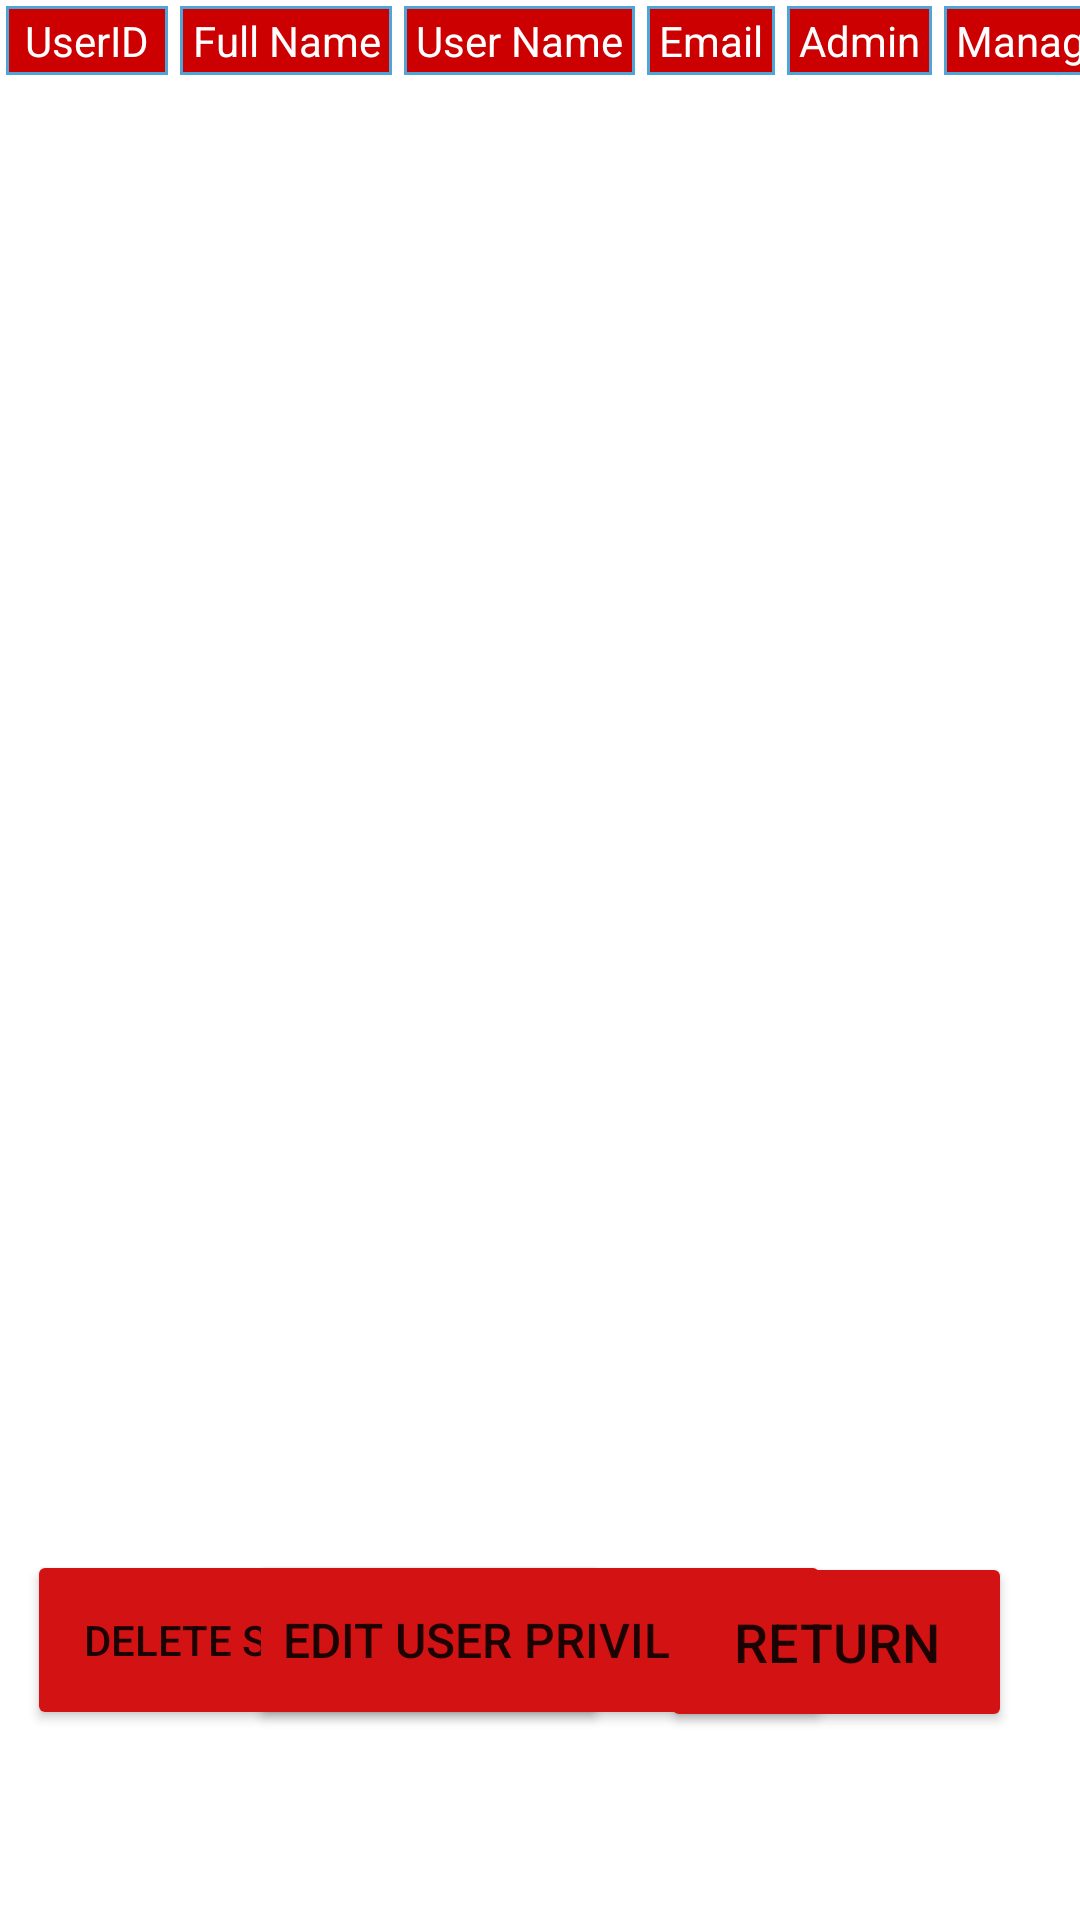

Produce the Android XML layout that renders to this screen, including the resource entries it uses.
<!-- AndroidManifest.xml: application theme Theme.RoomBookingApplication -->
<!-- res/layout/activity_user_mangement.xml -->
<?xml version="1.0" encoding="utf-8"?>
<androidx.constraintlayout.widget.ConstraintLayout xmlns:android="http://schemas.android.com/apk/res/android"
    xmlns:app="http://schemas.android.com/apk/res-auto"
    xmlns:tools="http://schemas.android.com/tools"
    android:layout_width="match_parent"
    android:layout_height="match_parent"
    tools:context=".UserManagement">


    <Button
        android:id="@+id/deleteUserButton"
        android:layout_width="194dp"
        android:layout_height="60dp"
        android:autoSizeMaxTextSize="100sp"
        android:autoSizeMinTextSize="12sp"
        android:autoSizeStepGranularity="2sp"
        android:autoSizeTextType="uniform"
        android:text="Delete Selected User"
        app:backgroundTint="#D31313"
        app:layout_constraintBottom_toBottomOf="parent"
        app:layout_constraintEnd_toEndOf="parent"
        app:layout_constraintHorizontal_bias="0.054"
        app:layout_constraintStart_toStartOf="parent"
        app:layout_constraintTop_toTopOf="parent"
        app:layout_constraintVertical_bias="0.891" />

    <Button
        android:id="@+id/editUserPrivButton"
        android:layout_width="194dp"
        android:layout_height="60dp"
        android:autoSizeMaxTextSize="100sp"
        android:autoSizeMinTextSize="12sp"
        android:autoSizeStepGranularity="2sp"
        android:autoSizeTextType="uniform"
        android:text="Edit User Privileges "
        app:backgroundTint="#D31313"
        app:layout_constraintBottom_toBottomOf="parent"
        app:layout_constraintEnd_toEndOf="parent"
        app:layout_constraintHorizontal_bias="0.499"
        app:layout_constraintStart_toStartOf="parent"
        app:layout_constraintTop_toTopOf="parent"
        app:layout_constraintVertical_bias="0.891" />

    <Button
        android:id="@+id/returnAdmin"
        android:layout_width="117dp"
        android:layout_height="60dp"
        android:text="Return"
        android:textSize="18sp"
        app:backgroundTint="#D31313"
        app:layout_constraintBottom_toBottomOf="parent"
        app:layout_constraintEnd_toEndOf="parent"
        app:layout_constraintHorizontal_bias="0.907"
        app:layout_constraintStart_toStartOf="parent"
        app:layout_constraintTop_toTopOf="parent"
        app:layout_constraintVertical_bias="0.892" />

    <ScrollView
        android:id="@+id/scrollView2"
        android:layout_width="match_parent"
        android:layout_height="274dp"
        android:layout_marginBottom="453dp"
        app:layout_constraintBottom_toBottomOf="parent"
        app:layout_constraintEnd_toEndOf="parent"
        app:layout_constraintHorizontal_bias="0.666"
        app:layout_constraintStart_toStartOf="parent"
        app:layout_constraintTop_toTopOf="parent"
        app:layout_constraintVertical_bias="0.0">

        <TableLayout
            android:id="@+id/userTabLayout"
            android:layout_width="match_parent"
            android:layout_height="wrap_content"
            android:stretchColumns=",2,3,4,">

            <TableRow
                android:id="@+id/userTabRowFirst"
                android:layout_width="match_parent"
                android:layout_height="45dp"
                app:layout_constraintBottom_toBottomOf="parent"
                app:layout_constraintEnd_toEndOf="parent"
                app:layout_constraintHorizontal_bias="0.0"
                app:layout_constraintStart_toStartOf="parent"
                app:layout_constraintTop_toTopOf="parent"
                app:layout_constraintVertical_bias="0.0">

                <TableRow
                    android:layout_width="match_parent"
                    android:layout_height="match_parent" />

                <TextView
                    android:layout_width="54dp"
                    android:layout_margin="2dp"
                    android:background="@drawable/textborder"
                    android:gravity="center"
                    android:paddingLeft="4dp"
                    android:paddingTop="2dp"
                    android:paddingRight="4dp"
                    android:paddingBottom="2dp"
                    android:text="UserID"
                    android:textColor="#FFFFFF"
                    tools:text="UserID">
                    android:textStyle="bold"
                    android:layout_width="wrap_content"
                    android:layout_height="match_parent"
                    android:padding="10dp"
                    android:text="User ID"></TextView>

                <TextView
                    android:id="@+id/textView6"
                    android:layout_width="wrap_content"
                    android:layout_height="wrap_content"
                    android:layout_margin="2dp"
                    android:background="@drawable/textborder"
                    android:gravity="center"
                    android:paddingLeft="4dp"
                    android:paddingTop="2dp"
                    android:paddingRight="4dp"
                    android:paddingBottom="2dp"
                    android:text="Full Name"
                    android:textColor="#FFFFFF" />

                <TextView
                    android:id="@+id/textView7"
                    android:layout_width="wrap_content"
                    android:layout_height="wrap_content"
                    android:layout_margin="2dp"
                    android:background="@drawable/textborder"
                    android:gravity="center"
                    android:paddingLeft="4dp"
                    android:paddingTop="2dp"
                    android:paddingRight="4dp"
                    android:paddingBottom="2dp"
                    android:text="User Name"
                    android:textColor="#FFFFFF" />

                <TextView
                    android:id="@+id/textView8"
                    android:layout_width="wrap_content"
                    android:layout_height="wrap_content"
                    android:layout_margin="2dp"
                    android:background="@drawable/textborder"
                    android:gravity="center"
                    android:paddingLeft="4dp"
                    android:paddingTop="2dp"
                    android:paddingRight="4dp"
                    android:paddingBottom="2dp"
                    android:text="Email"
                    android:textColor="#FFFFFF" />

                <TextView
                    android:id="@+id/textView10"
                    android:layout_width="wrap_content"
                    android:layout_height="wrap_content"
                    android:layout_margin="2dp"
                    android:background="@drawable/textborder"
                    android:gravity="center"
                    android:paddingLeft="4dp"
                    android:paddingTop="2dp"
                    android:paddingRight="4dp"
                    android:paddingBottom="2dp"
                    android:text="Admin"
                    android:textColor="#FFFFFF" />

                <TextView
                    android:id="@+id/textView11"
                    android:layout_width="wrap_content"
                    android:layout_height="wrap_content"
                    android:layout_margin="2dp"
                    android:background="@drawable/textborder"
                    android:gravity="center"
                    android:paddingLeft="4dp"
                    android:paddingTop="2dp"
                    android:paddingRight="4dp"
                    android:paddingBottom="2dp"
                    android:text="Management"
                    android:textColor="#FFFFFF" />

            </TableRow>

        </TableLayout>
    </ScrollView>


</androidx.constraintlayout.widget.ConstraintLayout>
<!-- resources referenced by this layout -->
<resources>
  <!-- drawable textborder (drawable) -->
  <?xml version="1.0" encoding="utf-8"?>
      <shape xmlns:android="http://schemas.android.com/apk/res/android" android:shape="rectangle" >
          <solid android:color="@android:color/holo_red_dark" />
          <stroke android:width="1dip" android:color="#4fa5d5"/>
          <padding android:bottom="10dp" android:left="10dp" android:right="10dp" android:top="10dp"/>
      </shape>
  <style name="Theme.RoomBookingApplication" parent="Theme.MaterialComponents.DayNight.DarkActionBar">
          
          <item name="colorPrimary">@color/purple_500</item>
          <item name="colorPrimaryVariant">@color/purple_700</item>
          <item name="colorOnPrimary">@color/white</item>
          
          <item name="colorSecondary">@color/teal_200</item>
          <item name="colorSecondaryVariant">@color/teal_700</item>
          <item name="colorOnSecondary">@color/black</item>
          
          <item name="android:statusBarColor" tools:targetApi="l">?attr/colorPrimaryVariant</item>
          
      </style>
  <!-- not gathered from this repository: default colours our renderer supplied (Android Studio template values) -->
  <color name="purple_500">#FF6200EE</color>
  <color name="purple_700">#FF3700B3</color>
  <color name="teal_200">#FF03DAC5</color>
  <color name="teal_700">#FF018786</color>
  <color name="black">#FF000000</color>
  <color name="white">#FFFFFFFF</color>
</resources>
